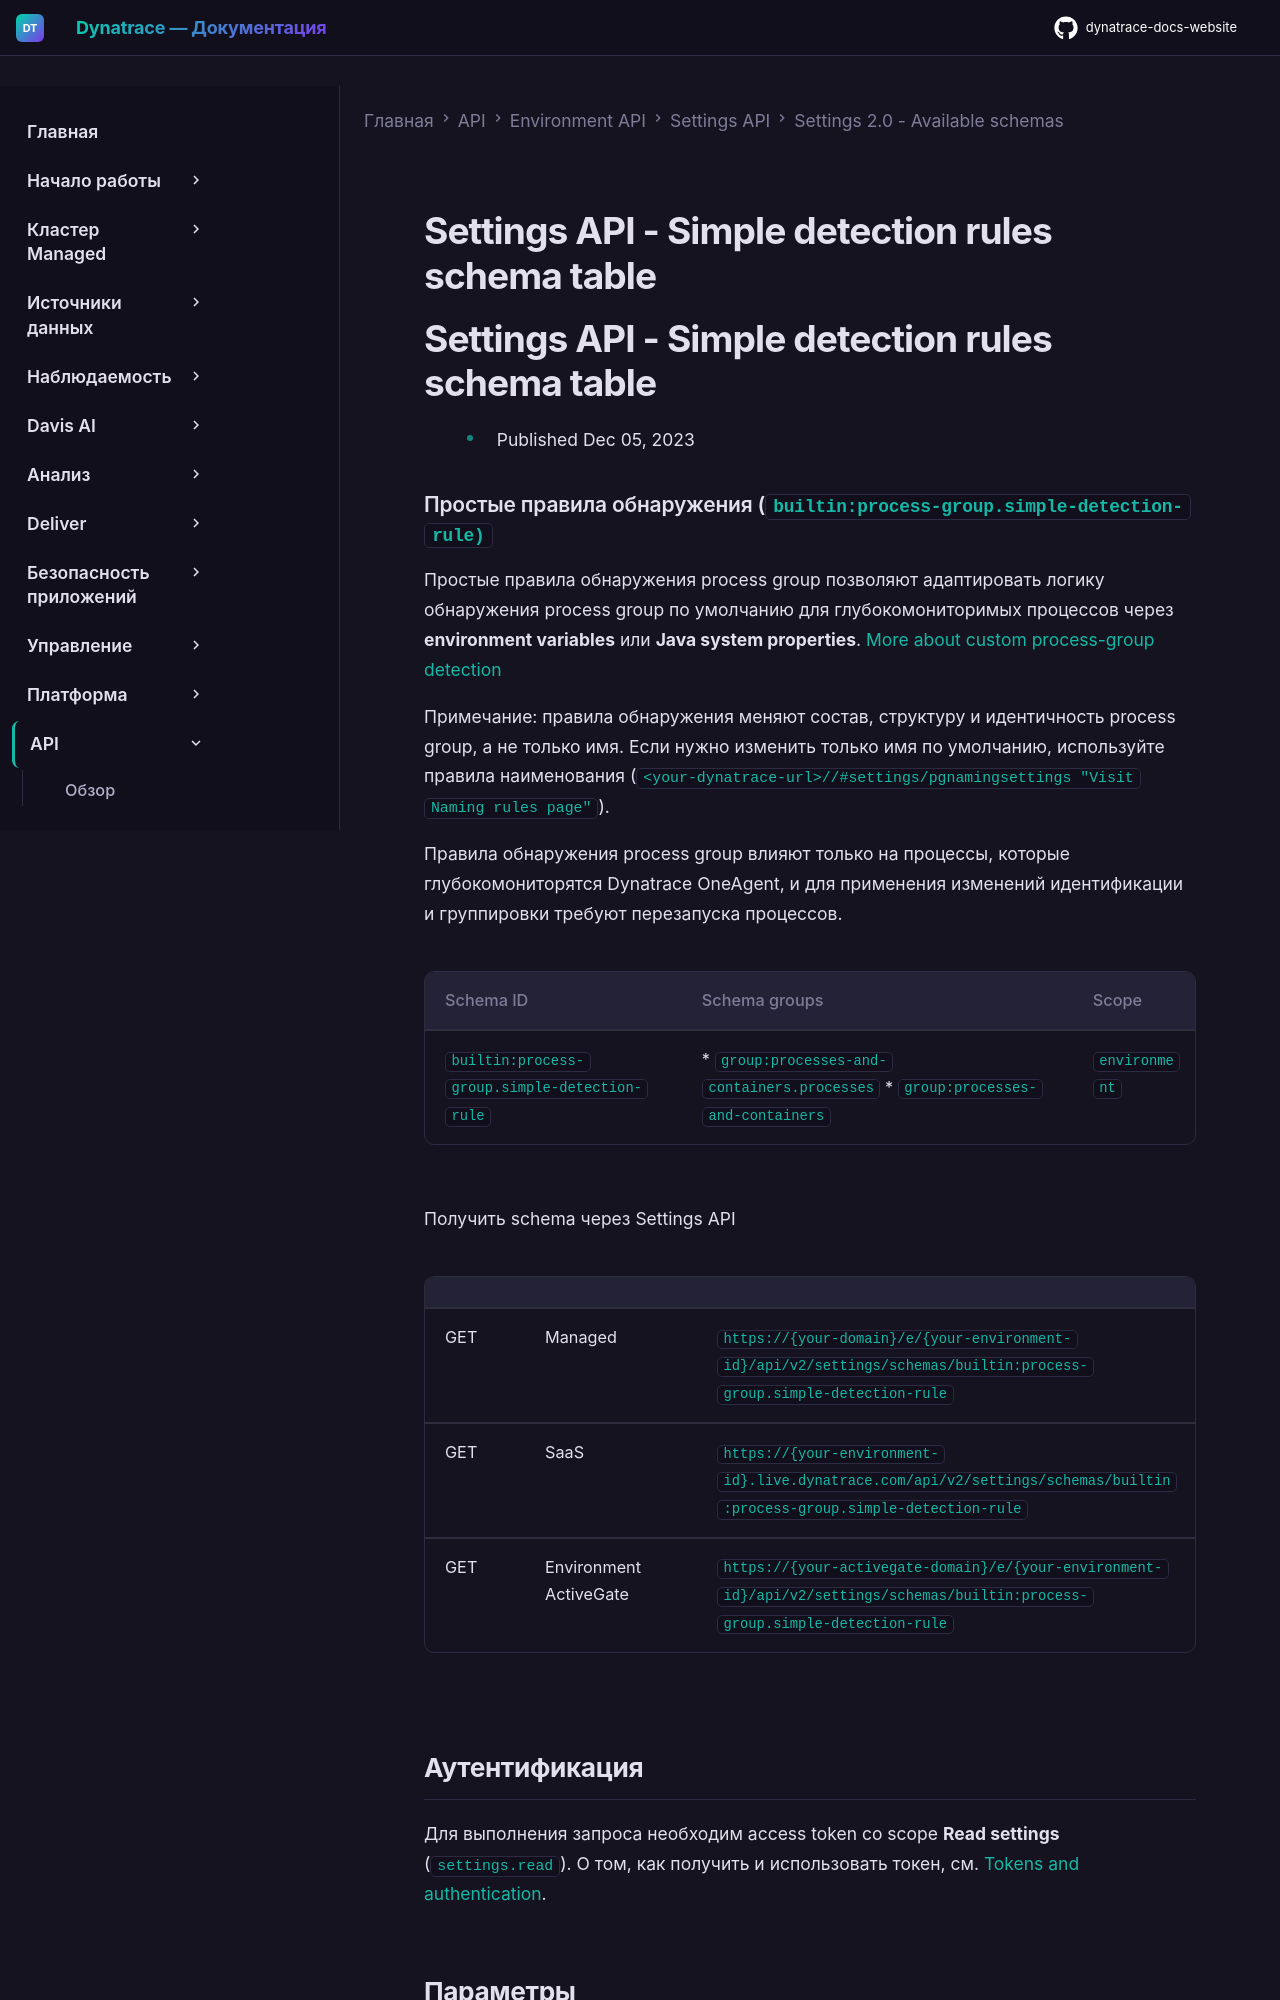

repository: Yerkebulan-Ardabayev/dynatrace-docs-website · page: managed-ru/dynatrace-api/environment-api/settings/schemas/builtin-process-group-simple-detection-rule/index.html · generator: mkdocs

---
title: Settings API - Simple detection rules schema table
source: https://docs.dynatrace.com/managed/dynatrace-api/environment-api/settings/schemas/builtin-process-group-simple-detection-rule
scraped: 2026-05-12T11:45:15.561974
---

# Settings API - Simple detection rules schema table

# Settings API - Simple detection rules schema table

* Published Dec 05, 2023

### Простые правила обнаружения (`builtin:process-group.simple-detection-rule)`

Простые правила обнаружения process group позволяют адаптировать логику обнаружения process group по умолчанию для глубокомониторимых процессов через **environment variables** или **Java system properties**. [More about custom process-group detection](https://dt-url.net/ty02won)

Примечание: правила обнаружения меняют состав, структуру и идентичность process group, а не только имя. Если нужно изменить только имя по умолчанию, используйте правила наименования (`<your-dynatrace-url>//#settings/pgnamingsettings "Visit Naming rules page"`).

Правила обнаружения process group влияют только на процессы, которые глубокомониторятся Dynatrace OneAgent, и для применения изменений идентификации и группировки требуют перезапуска процессов.

| Schema ID | Schema groups | Scope |
| --- | --- | --- |
| `builtin:process-group.simple-detection-rule` | * `group:processes-and-containers.processes` * `group:processes-and-containers` | `environment` |

Получить schema через Settings API

|  |  |  |
| --- | --- | --- |
| GET | Managed | `https://{your-domain}/e/{your-environment-id}/api/v2/settings/schemas/builtin:process-group.simple-detection-rule` |
| GET | SaaS | `https://{your-environment-id}.live.dynatrace.com/api/v2/settings/schemas/builtin:process-group.simple-detection-rule` |
| GET | Environment ActiveGate | `https://{your-activegate-domain}/e/{your-environment-id}/api/v2/settings/schemas/builtin:process-group.simple-detection-rule` |
